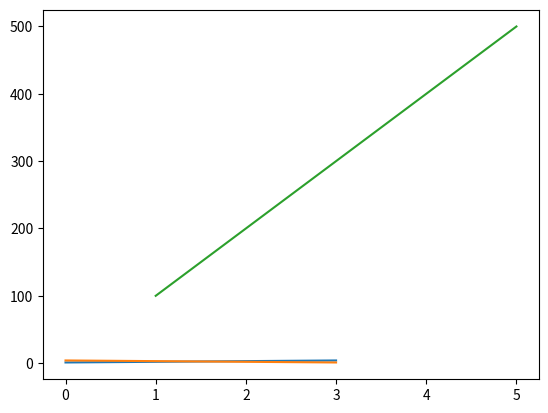

This figure's Python source:
import matplotlib.pyplot as plt
import numpy as np

plt.plot([1, 2, 3, 4])
plt.show()

plt.plot([4, 3, 2, 1])
plt.show()

x = np.array([1, 2, 3, 4, 5])
y = np.array([100, 200, 300, 400, 500])
plt.plot(x, y)
plt.show()

